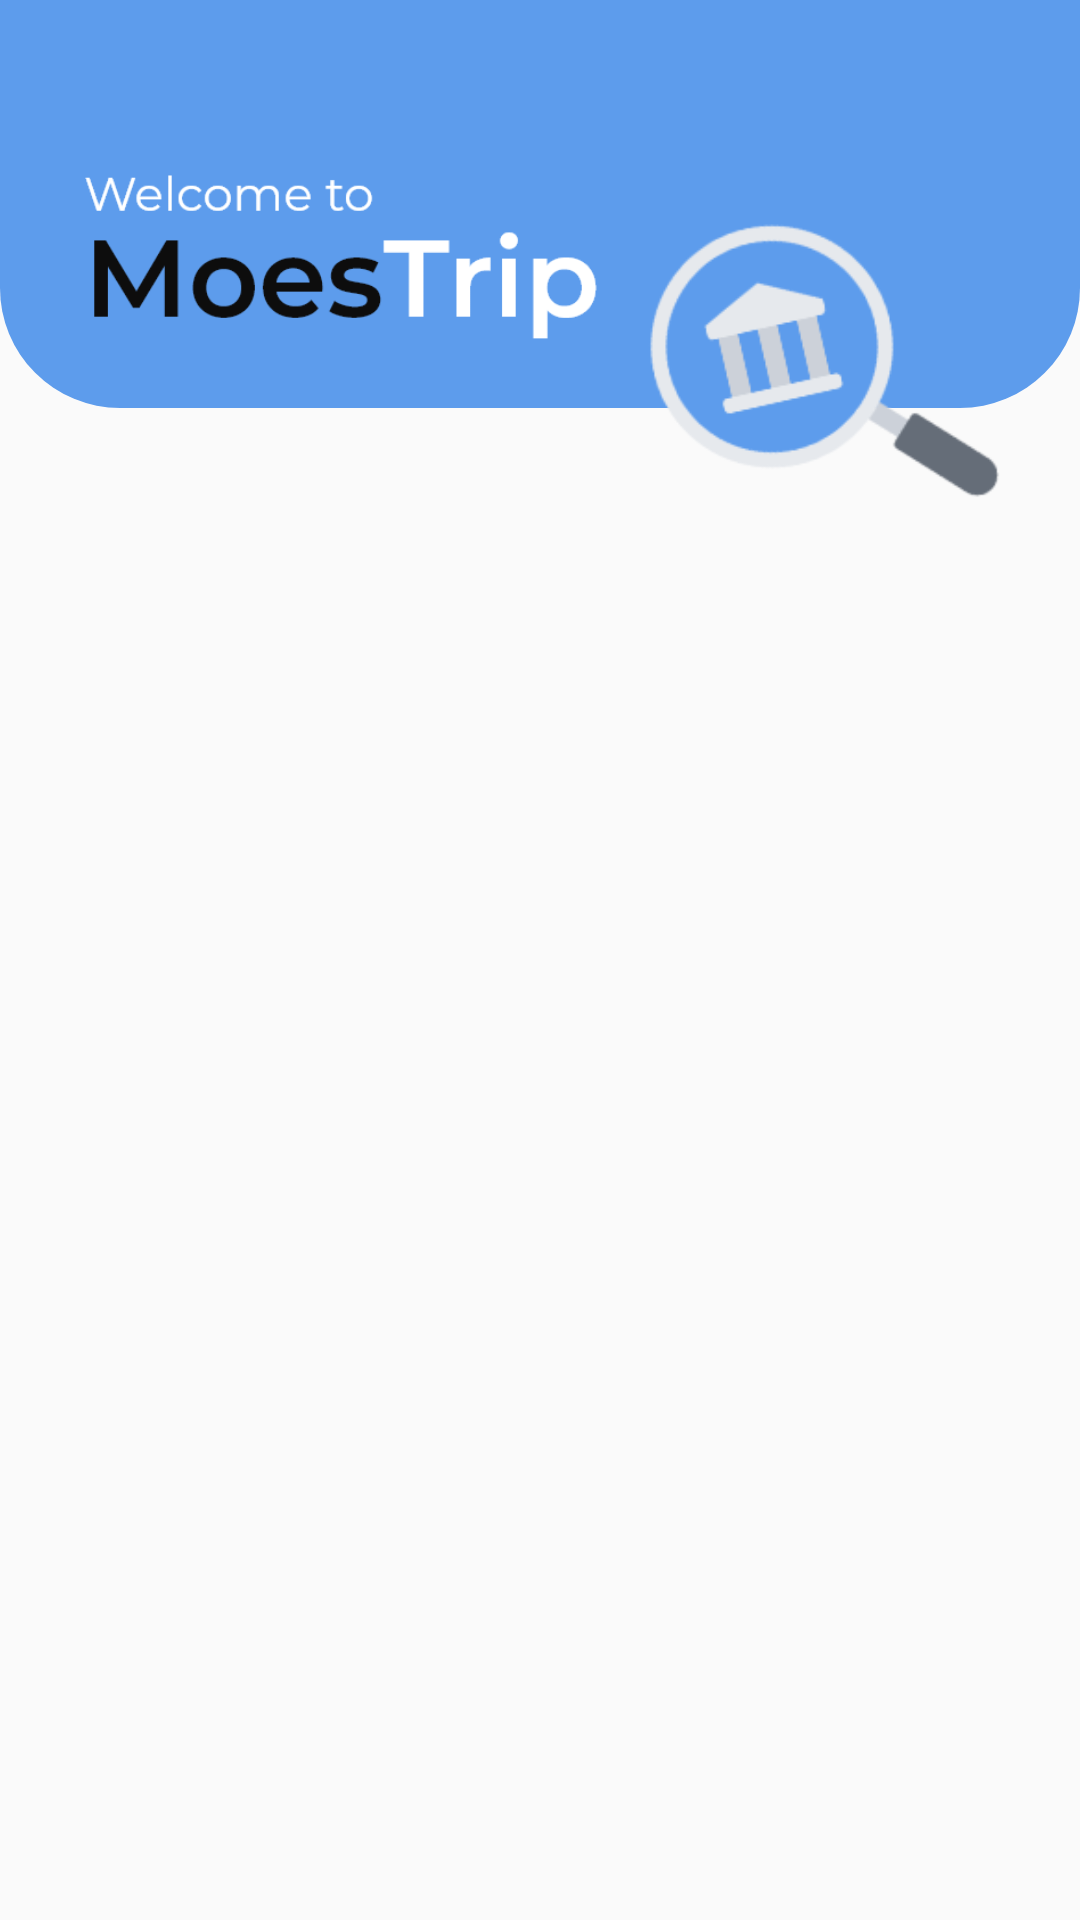

Write the Android layout XML for this screen, with the resource values it uses.
<!-- AndroidManifest.xml: application theme AppTheme.NoActionBar. -->
<!-- res/layout/activity_main.xml -->
<?xml version="1.0" encoding="utf-8"?>
<androidx.constraintlayout.widget.ConstraintLayout xmlns:android="http://schemas.android.com/apk/res/android"
    xmlns:app="http://schemas.android.com/apk/res-auto"
    xmlns:tools="http://schemas.android.com/tools"
    android:layout_width="match_parent"
    android:layout_height="match_parent"
    tools:context=".view.MainActivity">

    <View
        android:id="@+id/view2"
        android:layout_width="0dp"
        android:layout_height="136dp"
        android:background="@drawable/shape_bg_header_main"
        app:layout_constraintEnd_toEndOf="parent"
        app:layout_constraintHorizontal_bias="0.0"
        app:layout_constraintStart_toStartOf="parent"
        app:layout_constraintTop_toTopOf="parent" />

    <ImageView
        android:id="@+id/iv_menus"
        android:layout_width="24dp"
        android:layout_height="24dp"
        android:layout_marginTop="16dp"
        android:layout_marginEnd="24dp"
        app:layout_constraintEnd_toEndOf="parent"
        app:layout_constraintTop_toTopOf="parent"
        app:srcCompat="@drawable/menus" />

    <ImageView
        android:id="@+id/imageView2"
        android:layout_width="172dp"
        android:layout_height="69dp"
        android:layout_marginStart="28dp"
        android:layout_marginTop="50dp"
        app:layout_constraintStart_toStartOf="parent"
        app:layout_constraintTop_toTopOf="parent"
        app:srcCompat="@drawable/welcome" />

    <ImageView
        android:id="@+id/imageView3"
        android:layout_width="129dp"
        android:layout_height="129dp"
        android:layout_marginTop="60dp"
        android:layout_marginEnd="24dp"
        app:layout_constraintEnd_toEndOf="parent"
        app:layout_constraintTop_toTopOf="parent"
        app:srcCompat="@drawable/logo_museum" />



    <androidx.recyclerview.widget.RecyclerView
        android:id="@+id/rv_museum"
        android:layout_width="0dp"
        android:layout_height="0dp"
        android:layout_marginStart="24dp"
        android:layout_marginTop="40dp"
        android:layout_marginEnd="24dp"
        tools:listitem="@layout/row_item_museum"
        app:layout_constraintBottom_toBottomOf="parent"
        app:layout_constraintEnd_toEndOf="parent"
        app:layout_constraintStart_toStartOf="parent"
        app:layout_constraintTop_toBottomOf="@+id/view2" />

</androidx.constraintlayout.widget.ConstraintLayout>
<!-- res/layout/row_item_museum.xml (included above) -->
<?xml version="1.0" encoding="utf-8"?>
<androidx.constraintlayout.widget.ConstraintLayout xmlns:android="http://schemas.android.com/apk/res/android"
    android:layout_width="match_parent"
    android:layout_height="105dp"
    android:layout_marginBottom="18dp"
    xmlns:app="http://schemas.android.com/apk/res-auto">
    
    <LinearLayout
        android:id="@+id/item_box"
        android:layout_width="match_parent"
        android:layout_height="105dp"
        android:background="@drawable/shape_row_item"
        android:orientation="horizontal"
        android:padding="16dp"
        app:layout_constraintTop_toTopOf="parent"
        app:layout_constraintStart_toStartOf="parent"
        app:layout_constraintEnd_toEndOf="parent">

        <androidx.cardview.widget.CardView
            android:id="@+id/cv_poster"
            android:layout_width="64dp"
            android:layout_height="64dp"
            app:cardCornerRadius="16dp"
            android:layout_marginLeft="8dp">
            
            <ImageView
                android:id="@+id/iv_poster_image"
                android:layout_width="match_parent"
                android:layout_height="match_parent"
                android:scaleType="centerCrop"/>

        </androidx.cardview.widget.CardView>

        <LinearLayout
            android:layout_width="match_parent"
            android:layout_height="match_parent"
            android:orientation="vertical"
            android:layout_marginLeft="18dp">

            <TextView
                android:id="@+id/tv_name"
                android:layout_width="match_parent"
                android:layout_height="wrap_content"
                android:layout_marginTop="4dp"
                android:text="@string/nama_museum"
                android:textSize="16sp"
                android:textColor="@color/colorBlack"
                android:fontFamily="@font/montserrat_bold"/>

            <TextView
                android:id="@+id/tv_address"
                android:layout_width="match_parent"
                android:layout_height="wrap_content"
                android:layout_marginTop="2dp"
                android:text="@string/address"
                android:textSize="12sp"
                android:textColor="@color/colorAccent"
                android:fontFamily="@font/montserrat_medium"
                android:drawableStart="@drawable/pin_maps_small"
                android:drawablePadding="4dp"/>

        </LinearLayout>

    </LinearLayout>

</androidx.constraintlayout.widget.ConstraintLayout>
<!-- resources referenced by this layout -->
<resources>
  <color name="colorAccent">#5D9CEC</color>
  <color name="colorBlack">#010101</color>
  <!-- drawable logo_museum: png bitmap (drawable, 12273 bytes) -->
  <!-- drawable pin_maps_small: png bitmap (drawable, 507 bytes) -->
  <!-- drawable shape_bg_header_main (drawable) -->
  <?xml version="1.0" encoding="utf-8"?>
  <shape xmlns:android="http://schemas.android.com/apk/res/android"
      android:shape="rectangle">
  
      <solid android:color="@color/colorAccent"/>
  
  
  
      <corners
          android:bottomLeftRadius="40dp"
          android:bottomRightRadius="40dp"
          />
  
  </shape>
  <!-- drawable shape_row_item (drawable) -->
  <?xml version="1.0" encoding="utf-8"?>
  <shape xmlns:android="http://schemas.android.com/apk/res/android"
      android:shape="rectangle">
  
      <solid android:color="@color/colorWhite"/>
  
      <stroke
          android:width="3dp"
          android:color="@color/colorAccent"
          />
  
      <corners
          android:radius="30dp"
          />
  
  </shape>
  <!-- drawable welcome: png bitmap (drawable, 9792 bytes) -->
  <string name="address">Jl. Medan Merdeka Barat 12 No.10 A Jakarta Pusat</string>
  <string name="nama_museum">Museum Satria Mandala Jakarta</string>
  <style name="AppTheme.NoActionBar." parent="Theme.AppCompat.Light.NoActionBar" />
  <color name="colorWhite">#FFFFFF</color>
</resources>
